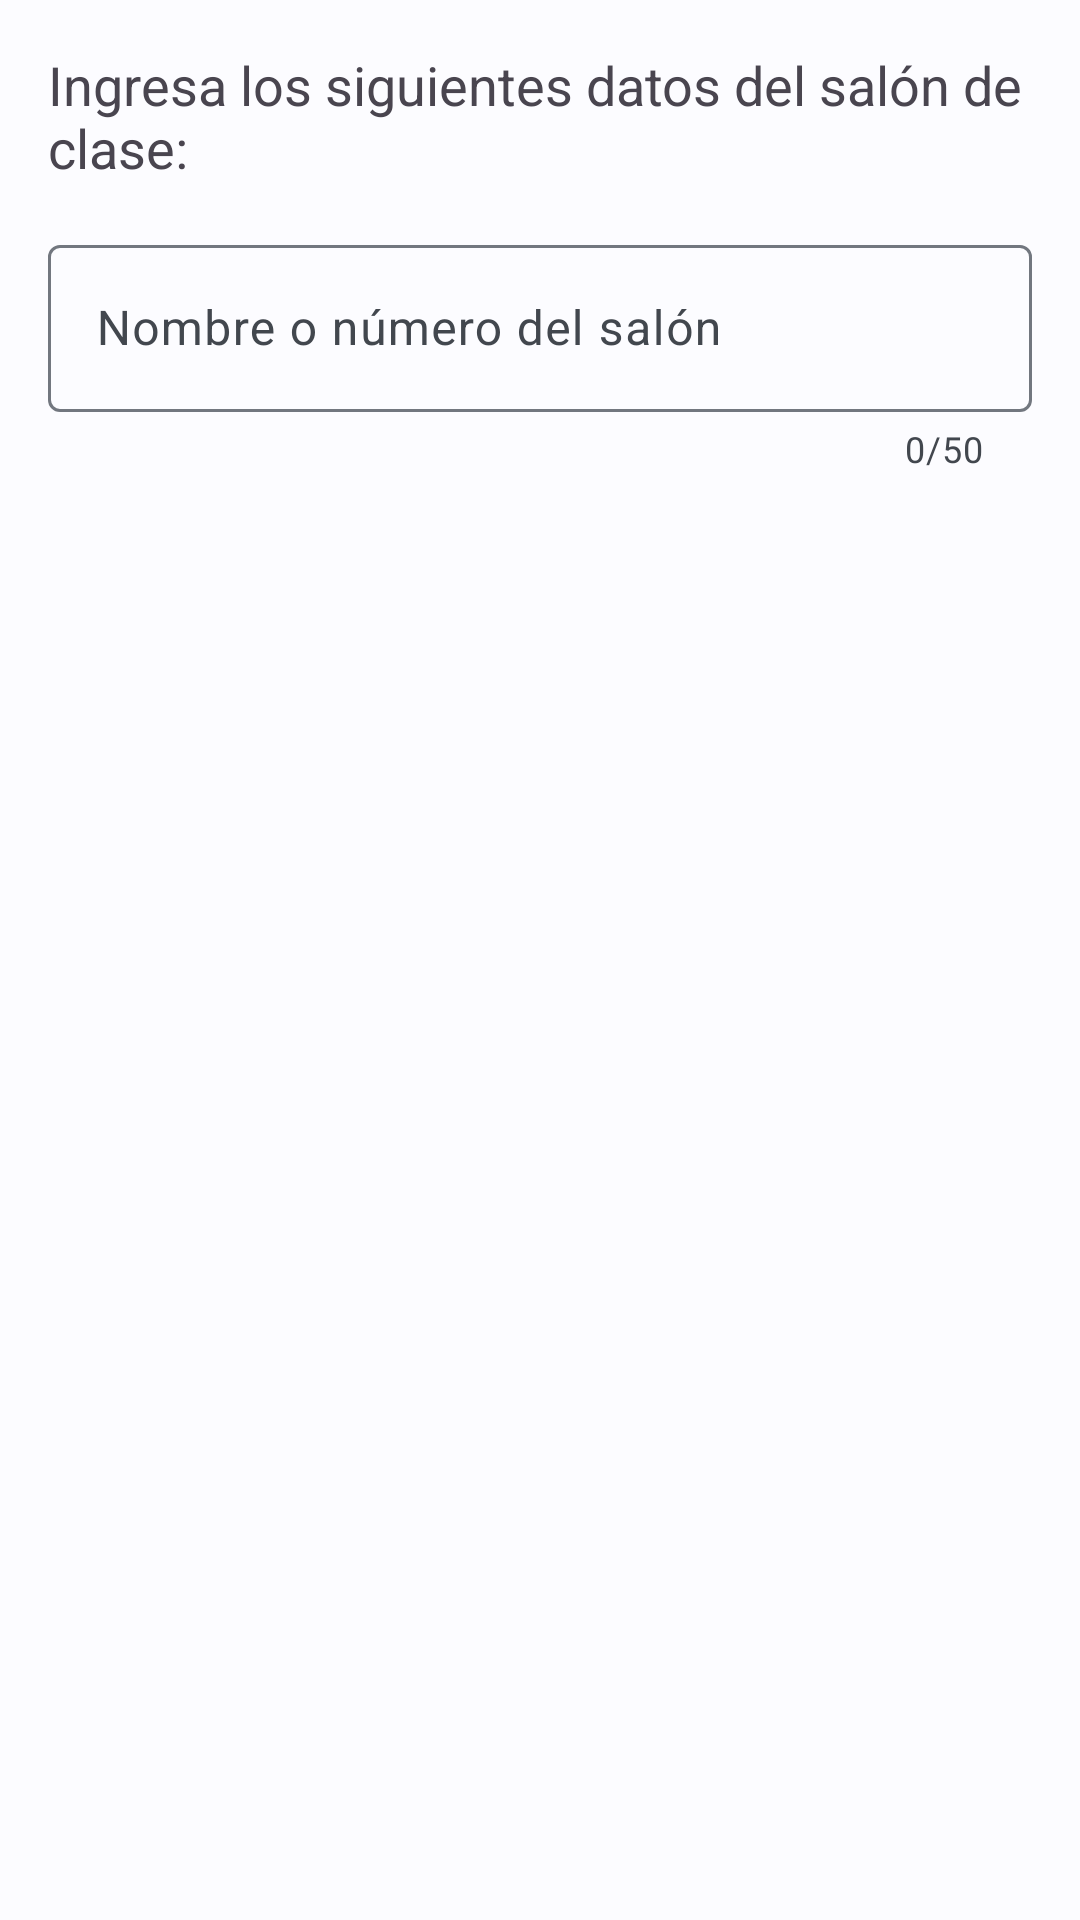

This screen was rendered from an Android layout file. Write that file and the resources it references.
<!-- AndroidManifest.xml: application theme Theme.DAM_ProyectoFinal -->
<!-- res/layout/dialog_agregar_salon.xml -->
<?xml version="1.0" encoding="utf-8"?>
<RelativeLayout xmlns:android="http://schemas.android.com/apk/res/android"
    xmlns:app="http://schemas.android.com/apk/res-auto"
    android:layout_width="match_parent"
    android:layout_height="wrap_content"
    android:padding="16dp">

    <androidx.core.widget.NestedScrollView
        android:layout_width="match_parent"
        android:layout_height="wrap_content"
        android:overScrollMode="never"
        android:fillViewport="true">

        <LinearLayout
            android:layout_width="match_parent"
            android:layout_height="wrap_content"
            android:orientation="vertical">

            <TextView
                android:id="@+id/textView"
                android:layout_width="match_parent"
                android:layout_height="wrap_content"
                android:layout_marginBottom="15dp"
                android:text="Ingresa los siguientes datos del salón de clase:"
                android:textAppearance="@style/TextAppearance.AppCompat.Medium" />

            <com.google.android.material.textfield.TextInputLayout
                android:id="@+id/etNombreSalonLyt"
                android:layout_width="match_parent"
                android:layout_height="match_parent"
                app:counterEnabled="true"
                app:counterMaxLength="50"
                android:hint="Nombre o número del salón"
                app:errorEnabled="true"
                app:startIconDrawable="@drawable/outline_door_front">

                <com.google.android.material.textfield.TextInputEditText
                    android:id="@+id/etNombreSalon"
                    android:layout_width="match_parent"
                    android:layout_height="wrap_content"
                    android:inputType="text"
                    android:maxLength="50"/>
            </com.google.android.material.textfield.TextInputLayout>

            <TextView
                android:id="@+id/tvWrongMessageSalon"
                android:layout_width="match_parent"
                android:layout_height="wrap_content"
                android:layout_marginTop="30dp"
                android:textAlignment="center"
                android:textColor="?attr/colorError"
                android:visibility="gone" />

        </LinearLayout>
    </androidx.core.widget.NestedScrollView>

</RelativeLayout>
<!-- resources referenced by this layout -->
<resources>
  <style name="Theme.DAM_ProyectoFinal" parent="Base.Theme.DAM_ProyectoFinal" />
  <color name="md_theme_light_primary">#00639B</color>
  <color name="md_theme_light_onPrimary">#FFFFFF</color>
  <color name="md_theme_light_primaryContainer">#CEE5FF</color>
  <color name="md_theme_light_onPrimaryContainer">#001D33</color>
  <color name="md_theme_light_secondary">#97480A</color>
  <color name="md_theme_light_onSecondary">#FFFFFF</color>
  <color name="md_theme_light_secondaryContainer">#FFDBC9</color>
  <color name="md_theme_light_onSecondaryContainer">#321200</color>
  <color name="md_theme_light_tertiary">#0761A4</color>
  <color name="md_theme_light_onTertiary">#FFFFFF</color>
  <color name="md_theme_light_tertiaryContainer">#D2E4FF</color>
  <color name="md_theme_light_onTertiaryContainer">#001D36</color>
  <color name="md_theme_light_error">#BA1A1A</color>
  <color name="md_theme_light_errorContainer">#FFDAD6</color>
  <color name="md_theme_light_onError">#FFFFFF</color>
  <color name="md_theme_light_onErrorContainer">#410002</color>
  <color name="md_theme_light_background">#FCFCFF</color>
  <color name="md_theme_light_onBackground">#1A1C1E</color>
  <color name="md_theme_light_surface">#FCFCFF</color>
  <color name="md_theme_light_onSurface">#1A1C1E</color>
  <color name="md_theme_light_surfaceVariant">#DEE3EB</color>
  <color name="md_theme_light_onSurfaceVariant">#42474E</color>
  <color name="md_theme_light_outline">#72777F</color>
  <color name="md_theme_light_inverseOnSurface">#F1F0F4</color>
  <color name="md_theme_light_inverseSurface">#2F3033</color>
  <color name="md_theme_light_inversePrimary">#97CBFF</color>
  <style name="ThemeOverlay.App.MaterialAlertDialog" parent="ThemeOverlay.Material3.MaterialAlertDialog.Centered">
          <item name="tint">@color/md_theme_light_onPrimaryContainer</item>
      </style>
  <style name="Widget.App.NavigationView" parent="Widget.Material3.NavigationView">
          <item name="itemIconTint">@color/navigation_item_color</item>
          <item name="itemTextColor">@color/navigation_item_color</item>
          <item name="itemShapeFillColor">@color/navigation_item_background_color</item>
      </style>
  <style name="Widget.App.Snackbar" parent="Widget.Material3.Snackbar">
          <item name="materialThemeOverlay">@style/ThemeOverlay.App.Snackbar</item>
      </style>
  <style name="Widget.App.SnackbarButton" parent="Widget.Material3.Button.TextButton.Snackbar">
          <item name="android:textColor">?attr/colorPrimary</item>
      </style>
  <style name="ThemeOverlay.App.Snackbar" parent="">
          <item name="colorPrimaryInverse">?attr/colorPrimary</item>
          <item name="colorOnSurfaceInverse">?attr/colorPrimary</item>
      </style>
</resources>
